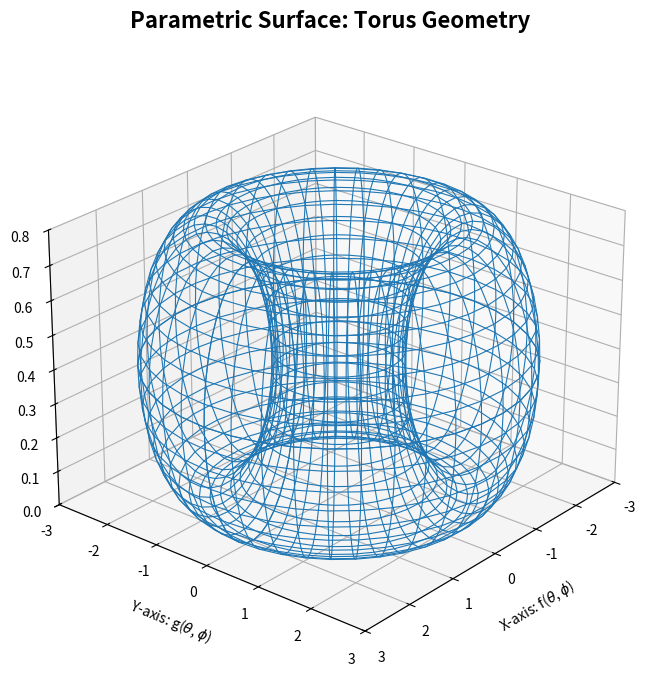

The matplotlib source for this figure: (Note: this script raises an exception after producing the figure.)
import numpy as np
import matplotlib.pyplot as plt
from mpl_toolkits.mplot3d import Axes3D  # noqa: F401 (needed for 3D projection)

# Figure and 3D axis
fig = plt.figure(figsize=(9, 7))
ax = fig.add_subplot(111, projection='3d')

# Parametric variables
# Use a torus-like parameterization with a slight vertical scaling
theta = np.linspace(0, 2 * np.pi, 40)  # angle around central axis
phi = np.linspace(0, 2 * np.pi, 40)    # angle around tube
theta, phi = np.meshgrid(theta, phi)

# Torus parameters (major and minor radii)
R = 2.0   # major radius
r = 1.0   # minor radius

# Deform z a bit to resemble the "flared" cylinder/torus hybrid
# Basic torus: x = (R + r*cos(phi))*cos(theta)
#              y = (R + r*cos(phi))*sin(theta)
#              z = r*sin(phi)
# We'll compress z and shift it upward so that it starts near 0
x = (R + r * np.cos(phi)) * np.cos(theta)
y = (R + r * np.cos(phi)) * np.sin(theta)
z = 0.4 * (np.sin(phi) + 1)  # ranges roughly 0 to ~0.8

# Plot wireframe
ax.plot_wireframe(x, y, z, rstride=1, cstride=1,
                  color='#1f77b4', linewidth=0.8)

# Axis labels
ax.set_xlabel(r'X-axis: f($\theta$, $\phi$)', labelpad=10)
ax.set_ylabel(r'Y-axis: g($\theta$, $\phi$)', labelpad=10)
ax.set_zlabel(r'Z-axis: h($\theta$, $\phi$)', labelpad=10)

# Title
ax.set_title('Parametric Surface: Torus Geometry',
             fontsize=16, fontweight='bold', pad=20)

# Set axis limits to mimic the figure
ax.set_xlim(-3, 3)
ax.set_ylim(-3, 3)
ax.set_zlim(0, 0.8)

# Set viewing angle similar to the image
ax.view_init(elev=25, azim=40)

plt.tight_layout()
plt.savefig(r"eval_workspace_gpt5/Gemini3_Pro/python/a92890ce864f4fa7bf373b05b2fe3111.png", bbox_inches="tight")
